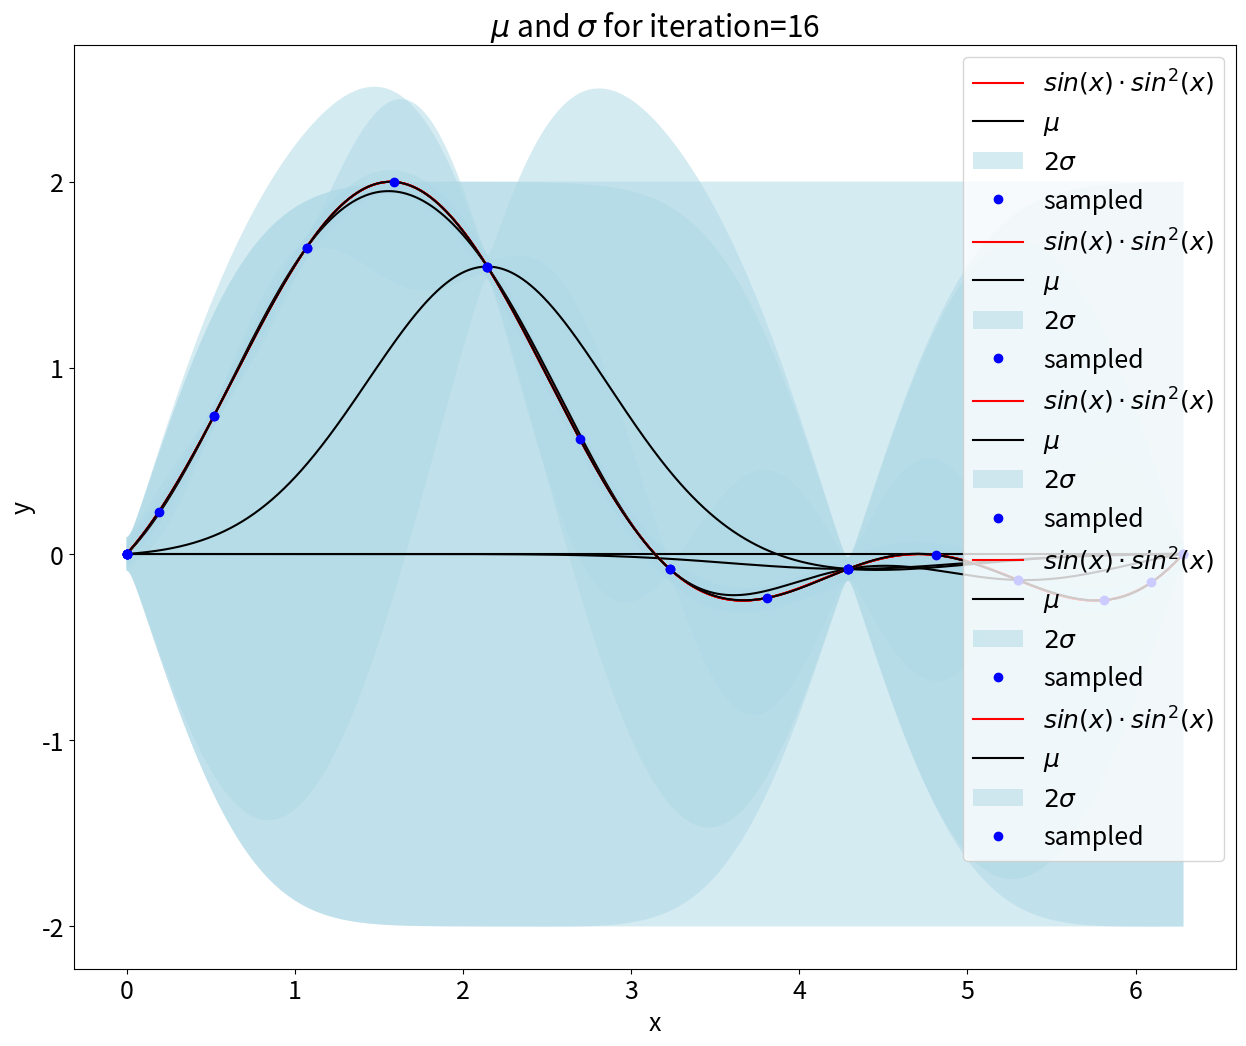

Python code for this plot:
import numpy as np
from matplotlib import pyplot as plt

plt.rcParams['figure.figsize'] = (15.0, 12.0)
plt.rcParams.update({'font.size': 18})

def target(x):
    s = np.sin(x)
    return s + np.square(s)


def kernel(x, z):
    # return theta_1 * np.exp(-.5 * theta_2 * np.abs(x - z) ** 2 / 2)
    return np.exp(-(x - z) ** 2)


def compute_c(x, noice):
    return kernel(x, x) + noice


def predict(x, X, Y, C_inv, noice):
    k = np.array([kernel(x, val) for val in X])
    mean = k.T.dot(C_inv).dot(Y)
    std = np.sqrt(compute_c(x, noice) - k.T.dot(C_inv).dot(k))
    return mean, std


def plot_gp(X, mean, std, iteration):
    y1 = mean - 2 * std
    y2 = mean + 2 * std

    plt.plot(X, target(X), "-", color="red", label="$sin(x)\cdot sin^2(x)$")
    plt.plot(X, mean, color="black", label="$\mu$")
    plt.fill_between(X, y1, y2, facecolor='lightblue', interpolate=True, alpha=.5, label="$2\sigma$")
    plt.title("$\mu$ and $\sigma$ for iteration={}".format(iteration))
    plt.xlabel("x")
    plt.ylabel("y")


def gpr():
    noice = 0.001 #noice
    step_size = 0.005
    X = np.arange(0, 2 * np.pi + step_size, step_size)
    iterations = 16

    std = np.array([np.sqrt(compute_c(x, noice)) for x in X])
    j = np.argmax(std)

    Xn = np.array([X[j]])
    Yn = np.array([target(Xn)])

    C = np.array(compute_c(X[j], noice)).reshape((1, 1))
    C_inv = np.linalg.solve(C, np.identity(C.shape[0]))

    for iteration in range(0, iterations):
        mean = np.zeros(X.shape[0])
        std = np.zeros(X.shape[0])

        for i, x in enumerate(X):
            mean[i], std[i] = predict(x, Xn, Yn, C_inv, noice)

        if iteration + 1 in [1, 2, 4, 8, 16]:
            plot_gp(X, mean, std, iteration + 1)
            plt.plot(Xn, Yn, "o", c="blue", label="sampled")
            plt.legend()
            plt.show()

        j = np.argmax(std)
        Xn = np.append(Xn, X[j])
        Yn = np.append(Yn, target(Xn[-1]))

        # update C matrix
        x_new = Xn[-1]
        k = np.array([kernel(x_new, val) for val in Xn])
        c = kernel(x_new, x_new) + noice

        dim = C.shape[0]
        C_new = np.empty((dim + 1, dim + 1))
        C_new[:-1, :-1] = C
        C_new[-1, -1] = c
        C_new[:, -1] = k
        C_new[-1:] = k.T

        C = C_new
        C_inv = np.linalg.solve(C, np.identity(C.shape[0]))

gpr()